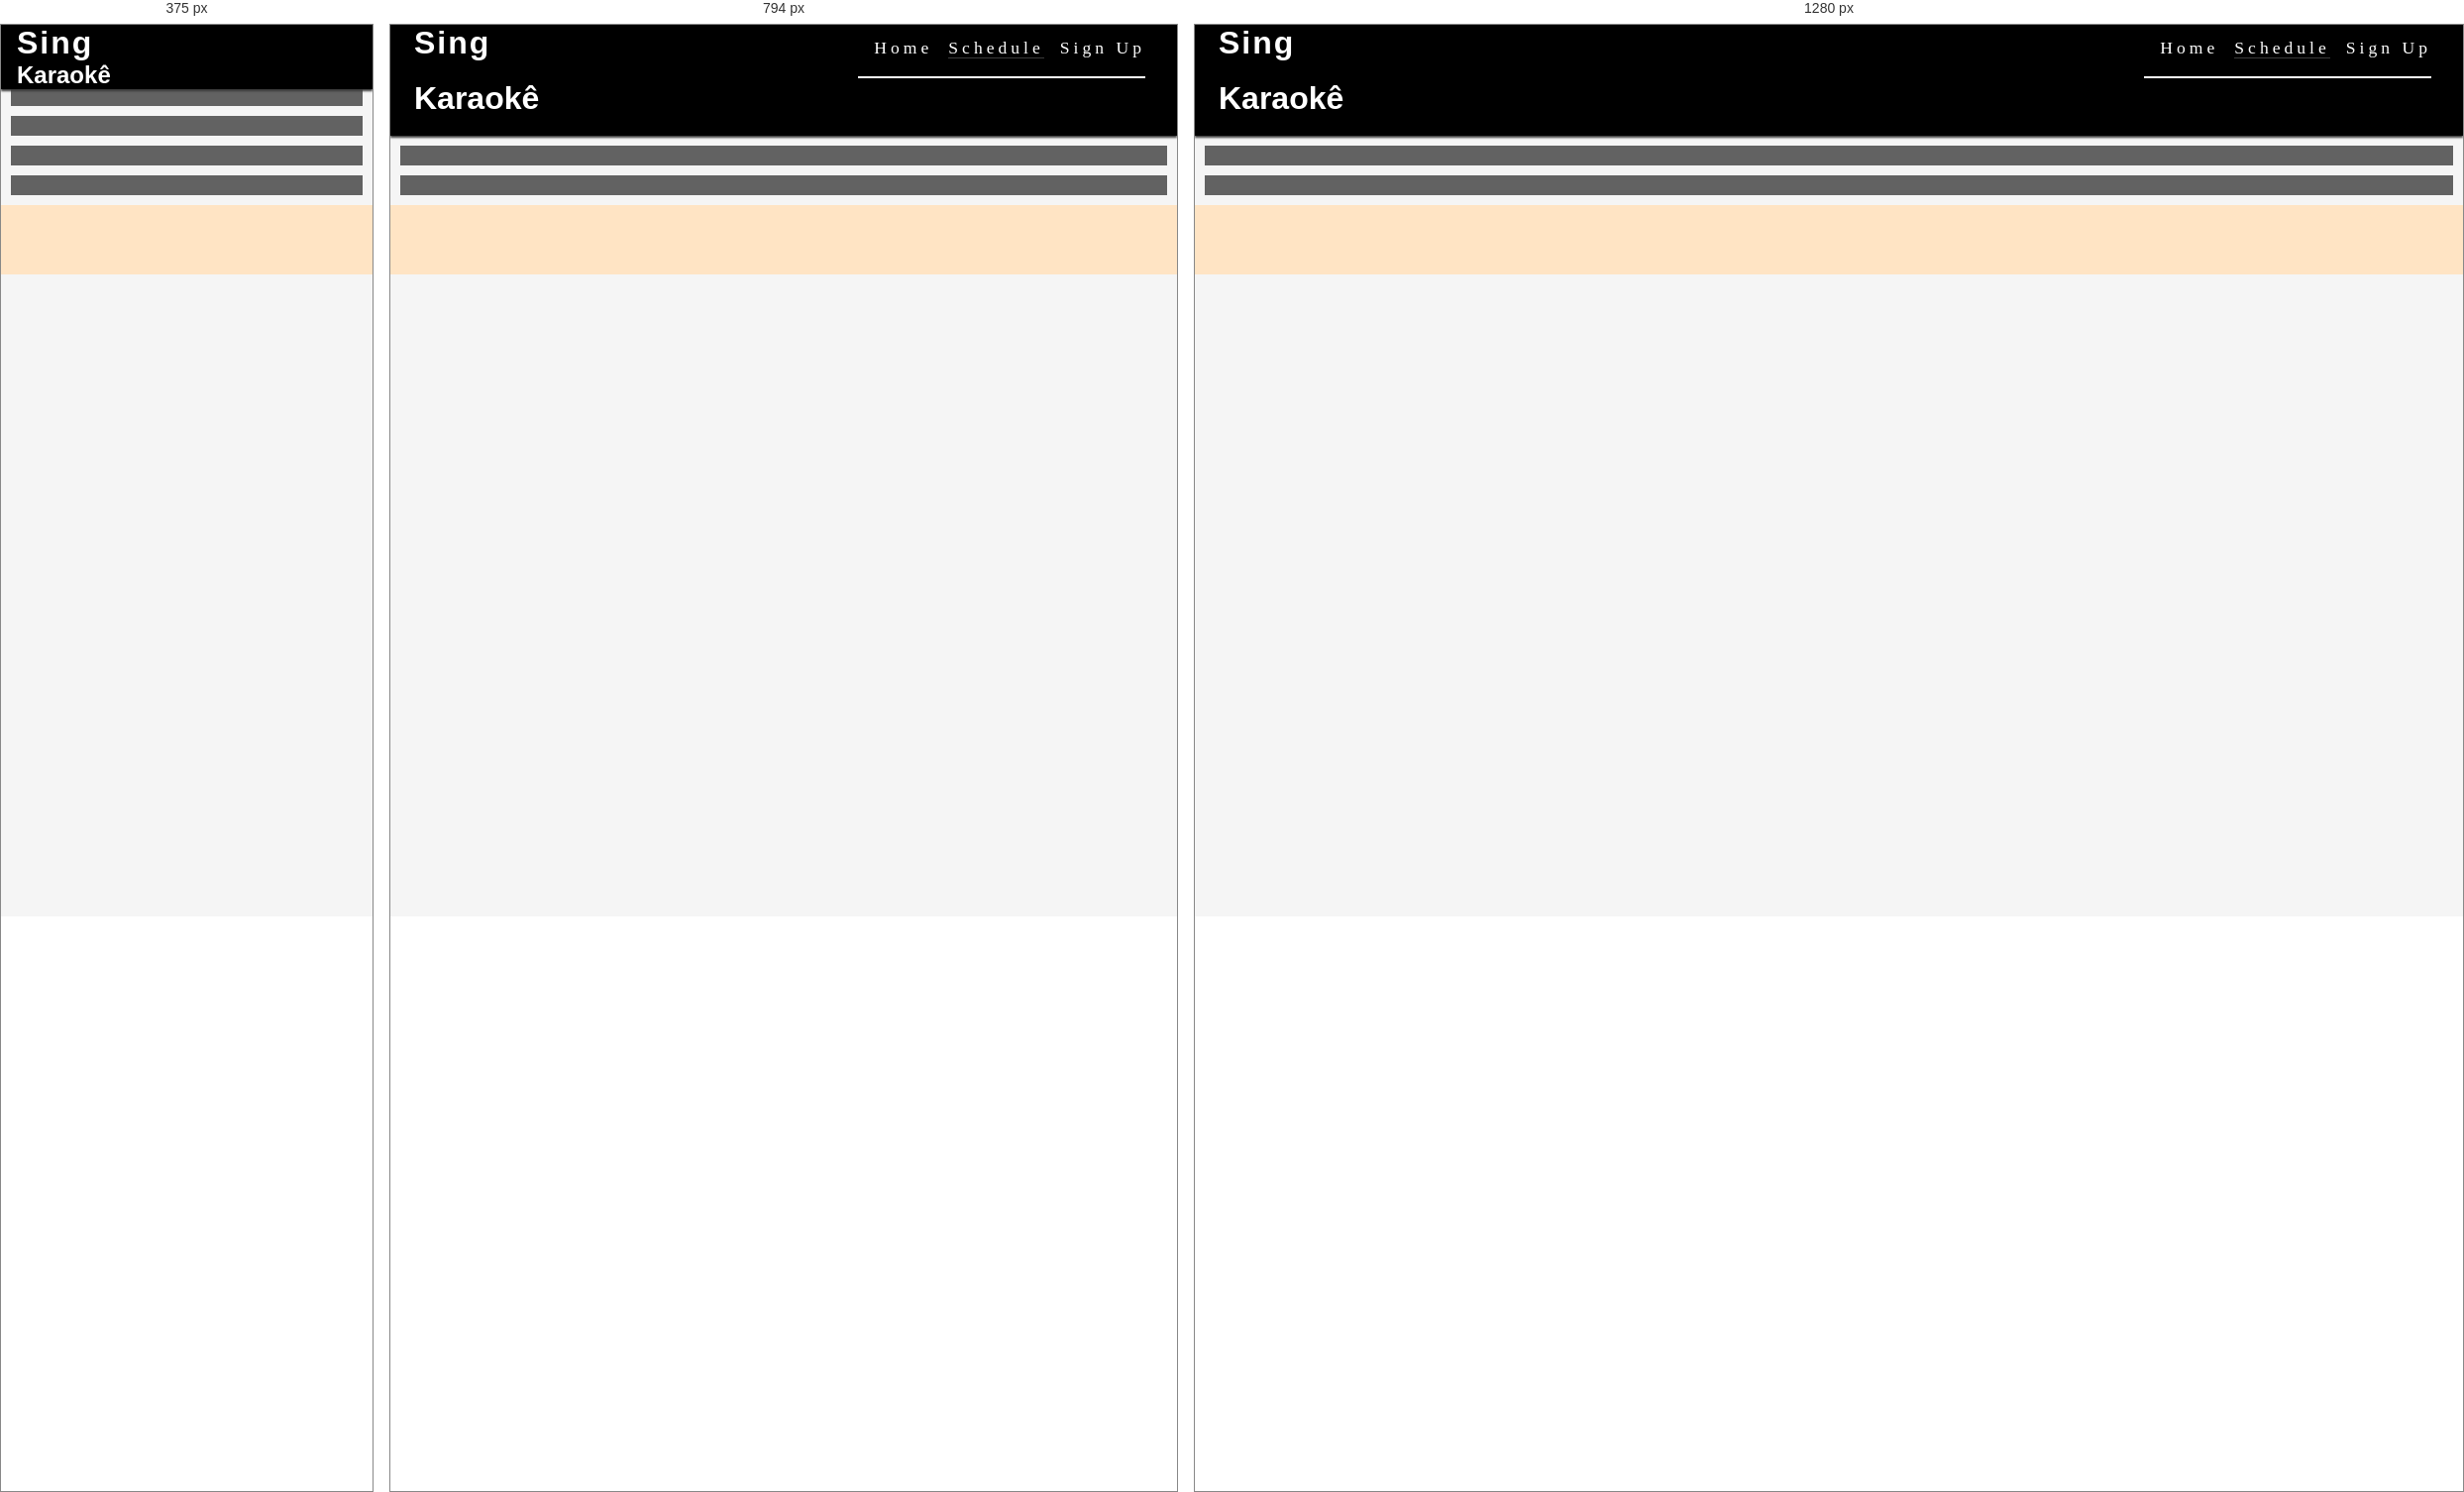
Rendered at 375 px, 794 px and 1280 px, left to right.

<!-- file: schedule.html -->
<!DOCTYPE html>
<html lang="en">
  <head>
    <meta charset="UTF-8" />
    <meta http-equiv="X-UA-Compatible" content="IE=edge" />
    <meta name="viewport" content="width=device-width, initial-scale=1.0" />
    <meta name="description" content="Who sings scares away his woes." />
    <meta name="keywords" content="sing, song, dance, Karaoke, club" />
    <link rel="stylesheet" href="assets/css/style.css" />
    <title>Karaoke Club</title>
    <link
      rel="apple-touch-icon"
      sizes="180x180"
      href="assets/favicon/apple-touch-icon.png"
    />
    <link
      rel="icon"
      type="image/png"
      sizes="32x32"
      href="assets/favicon/favicon-32x32.png"
    />
    <link
      rel="icon"
      type="image/png"
      sizes="16x16"
      href="assets/favicon/favicon-16x16.png"
    />
  </head>
  <body>
    <header>
      <a href="index.html">
        <h1 id="logo">Sing</h1>
        <h2 id="sub-logo">Karaokê</h2>
      </a>
      <input type="checkbox" id="nav-toggle" name="nav-toggle">
      <label for="nav-toggle" class="nav-toggle-label"><i class="fa-solid fa-bars"></i></label>
      <nav>
        <ul id="menu">
          <li><a href="index.html">Home</a></li>
          <li><a href="schedule.html" class="active">Schedule</a></li>
          <li><a href="signup.html">Sign Up</a></li>
        </ul>
      </nav>
    </header>
    <main>
        <section id="schedule">
            <h2>Schedule</h2>
            <div id="days">
                <div>
                    <h3></h3>
                    <p></p>
                    <p></p>
                    <p></p>
                </div>
                <div>
                    <h3></h3>
                    <p></p>
                    <p></p>
                    <p></p>
                </div>
                <div>
                    <h3></h3>
                    <p></p>
                    <p></p>
                    <p></p>
                </div>
                <div>
                    <h3></h3>
                    <p></p>
                    <p></p>
                    <p></p>
                </div>
            </div>
        </section>
    </main>
    <footer>
      <ul id="social-networks">
        <li><a href="https://www.facebook.com/" target="_blank" rel="noopner" aria-label="Visit our Facebook page(opens in a new tab)"><i class="fa-brands fa-facebook"></i></a></li>
        <li><a href="https://www.instagram.com/" target="_blank" rel="noopner" aria-label="Visit our Instagram(opens in a new tab)"><i class="fa-brands fa-square-instagram"></i></a></li>
        <li><a href="https://twitter.com/" target="_blank" rel="noopner" aria-label="Visit our Twitter page(opens in a new tab)"><i class="fa-brands fa-square-x-twitter"></i></a></li>
      </ul>
    </footer>
    <!--font awesome-->
    <script src="https://kit.fontawesome.com/747a613263.js" crossorigin="anonymous"></script>
  </body>
</html>

/* @media block from style.css */
@media screen and (min-width: 768px) {
    /*header*/
    nav {
        display: block;
        position: relative;
        box-shadow: none;
        width: fit-content;
        padding-right: 1rem;
    }
    #menu {
        display: flex;
    }
    #menu > li {
        padding-left: 1rem;
    }
    .nav-toggle-label {
        display: none;
    }
    #logo {
        font-size: 200%;
        margin: 0 0.5rem;
    }
    #sub-logo {
        font-size: 200%;
        line-height: 75px;
        margin: 0 0.5rem;
    }
    .first-page {
        margin-top: 79px;
        color:black
    }
    #iframe {
        display: block;
    }
}

/* @media block from style.css */
@media screen and (min-width: 820px) {
    #menu a:hover {
border-bottom: 1px solid #3a3a3a;
    }
    .first-page > section {
        height: 10rem;
        font-size: 1.5rem;
        margin: 2%;
        border-radius: 4px;
    }
    .first-page > section > div {
        margin: 20px;
    }  
    #second-page > section {
        font-size: 1.5rem;
        margin: 10%;
    }    
}